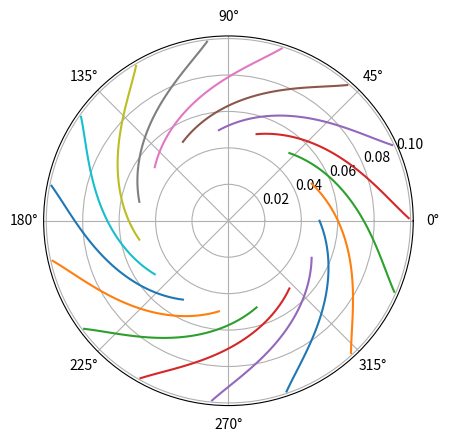
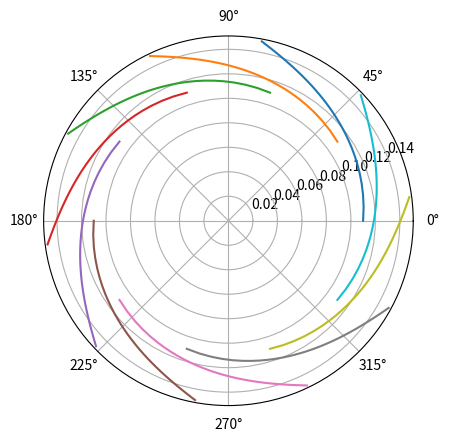

Write Python code to recreate these figures, in order.
from re import L
import numpy as np
import matplotlib.pyplot as plt

# design parameters to be altered
beta2 = -0.75 # trailing edge blade angle in radians
r1 = 0.05 # leading edge radius
inletangle = 5 # angle of incidence of leading edge in degrees
vaneless = 1.1 # ratio of diffuser leading edge to rotor trailing edge radii
arearatio = 3
aspectratio = 10
# numerical parameters
step = 0.001
r4 = 0.15

# design point values
nc = 0.6
h = 0.012
dp0 = 6410
density = 1.2046
mdot = 0.061
r2 = 0.1
dh0 = 1/nc * dp0/density

def bladeplot(N, r1, r2, step, beta1, beta2):
    # plots blade shapes
    r = np.arange(r1, r2, 0.001)
    theta = [[0 for j in range(len(r))] for i in range(N)]
    fig, ax = plt.subplots(subplot_kw={'projection': 'polar'})
    beta = [0 for i in range(len(r))]
    c = (np.tan(beta1) - np.tan(beta2))/(r1**2/2 - r2**2/2)
    d = np.tan(beta2) - c * r2 ** 2/2
    for j in range(len(r)):
        beta[j] = 1*np.arctan(c*r[j]**2/2 + d)
    for i in range(0, N): 
        theta[i][0] = i * 2 * np.pi/N
        for j in range(1, len(r)):
            theta[i][j] = theta[i][j-1] + np.tan(beta[j])/r[j] * step
        ax.plot(theta[i], r)
    ax.grid(True)
    plt.show()
    return(r, theta)

def velocitycalc(N = 0):
    # calculates velocity triangles
    if N != 0:
        sigma = 1 - (np.cos(beta2)**0.5)/N**0.7
    else:
        sigma = 0.85
    Vr2 = mdot/(2 * np.pi * density * r2 * h)
    a = sigma * r2 ** 2
    b = r2 * Vr2 * np.tan(beta2)
    c = -dh0
    omega = (-b + (b**2 - 4*a*c)**0.5)/(2*a)
    Vtheta2 = sigma * omega * r2 + Vr2 * np.tan(beta2)
    alphaRel2 = np.arctan(Vtheta2 - omega * r2)/Vr2
    alpha2 = Vtheta2/Vr2
    Vtheta1 = omega * r1
    Vr1 = mdot/(2 * np.pi * density * r1 * h)
    Vtheta1 = Vtheta2 * r1/r2
    alphaRel1 = np.arctan(-Vtheta1/Vr1)
    if alphaRel1 >= 0:
        beta1 = alphaRel1 - inletangle * np.pi/180
    else:
        beta1 = alphaRel1 + inletangle * np.pi/180
    Vrel1 = (Vr1**2 + Vtheta1**2)**0.5
    Vrel2 = (Vr2**2 + Vtheta2**2)**0.5
    return(Vr2, omega, Vtheta1, Vtheta2, Vr1, alphaRel1, beta1, Vrel1, Vrel2)

def bladenumber():
    # calculates minimum number of blades
    rmid = (r2 + r1) * 0.5
    betamid = np.arctan(0.5*(np.tan(beta1) + np.tan(beta2)))
    drVthetadr = (r2 * Vtheta2 - r1 * Vtheta1)/(r2 - r1)
    Vr = mdot/(2 * np.pi * density * rmid * h)
    Wavg = Vr/np.cos(betamid)
    Nb = mdot * drVthetadr / (2 * density * Wavg ** 2 * rmid * h)
    return(Nb)

def throatspace(r, theta):
    # finds minimum throat area in (ie min distance from any point to any point)
    mindist = 1000
    for i in range(0, len(r)):
        for j in range(0, len(r)):
            x1 = r[i] * np.cos(theta[0][i])
            y1 = r[i] * np.sin(theta[0][i])
            x2 = r[j] * np.cos(theta[1][j])
            y2 = r[j] * np.sin(theta[1][j])
            dist = ((x2 - x1) ** 2 + (y2 - y1) ** 2) **  0.5
            if dist < mindist:
                mindist = dist
    minarea = mindist * h
    return minarea

def maxthroat(r, theta):
    # finds throat area maximum (ie min distance of any point to trailing edge)
    mindist = 1000
    for j in range(0, len(r)):
        x1 = r[-1] * np.cos(theta[0][-1])
        y1 = r[-1] * np.sin(theta[0][-1])
        x2 = r[j] * np.cos(theta[1][j])
        y2 = r[j] * np.sin(theta[1][j])
        x3 = r[j] * np.cos(theta[-1][j]) # Extra point accounts for both forward sweep and backwards sweep
        y3 = r[j] * np.sin(theta[-1][j])
        dist1 = ((x2 - x1) ** 2 + (y2 - y1) ** 2) **  0.5
        dist2 = ((x3 - x1) ** 2 + (y3 - y1) ** 2) **  0.5
        if dist1 < mindist:
            mindist = dist1
        if dist2 < mindist:
            mindist = dist2
    minarea = mindist * h
    return minarea

        
def diffuserbladeplot(N, r1, r2, step, beta1, beta2):
    # plots diffuser blade shapes
    r = np.arange(r1, r2, 0.001)
    theta = [[0 for j in range(len(r))] for i in range(N)]
    fig, ax = plt.subplots(subplot_kw={'projection': 'polar'})
    beta = [0 for i in range(len(r))]
    for j in range(len(r)):
        beta[j] = beta1 + (beta2 - beta1) * (r[j] - r1)/(r2 - r1)
    for i in range(0, N): 
        theta[i][0] = i * 2 * np.pi/N
        for j in range(1, len(r)):
            theta[i][j] = theta[i][j-1] + np.tan(beta[j])/r[j] * step
        ax.plot(theta[i], r)
    ax.grid(True)
    plt.show()
    return(r, theta)


Vr2, omega, Vtheta1, Vtheta2, Vr1, alphaRel1, beta1, Vrel1, Vrel2 = velocitycalc()
N = bladenumber()
N = round(N * 1.25)
Vr2, omega, Vtheta1, Vtheta2, Vr1, alphaRel1, beta1, Vrel1, Vrel2 = velocitycalc(N) # recalculates values using a refined blade number

bladeplot(N, r1, r2, step, beta1, beta2)

r3 = r2 * vaneless
Vr3 = Vr2 * r2/r3
Vtheta3 = Vtheta2 * r2/r3
betad1 = np.arctan(Vtheta3/Vr3)
betad2 = 1.1

r, theta = diffuserbladeplot(10, r3, r4, step, betad1, betad2)
minarea = throatspace(r, theta)
exitarea = maxthroat(r, theta)
print("Area ratio is", exitarea/minarea)